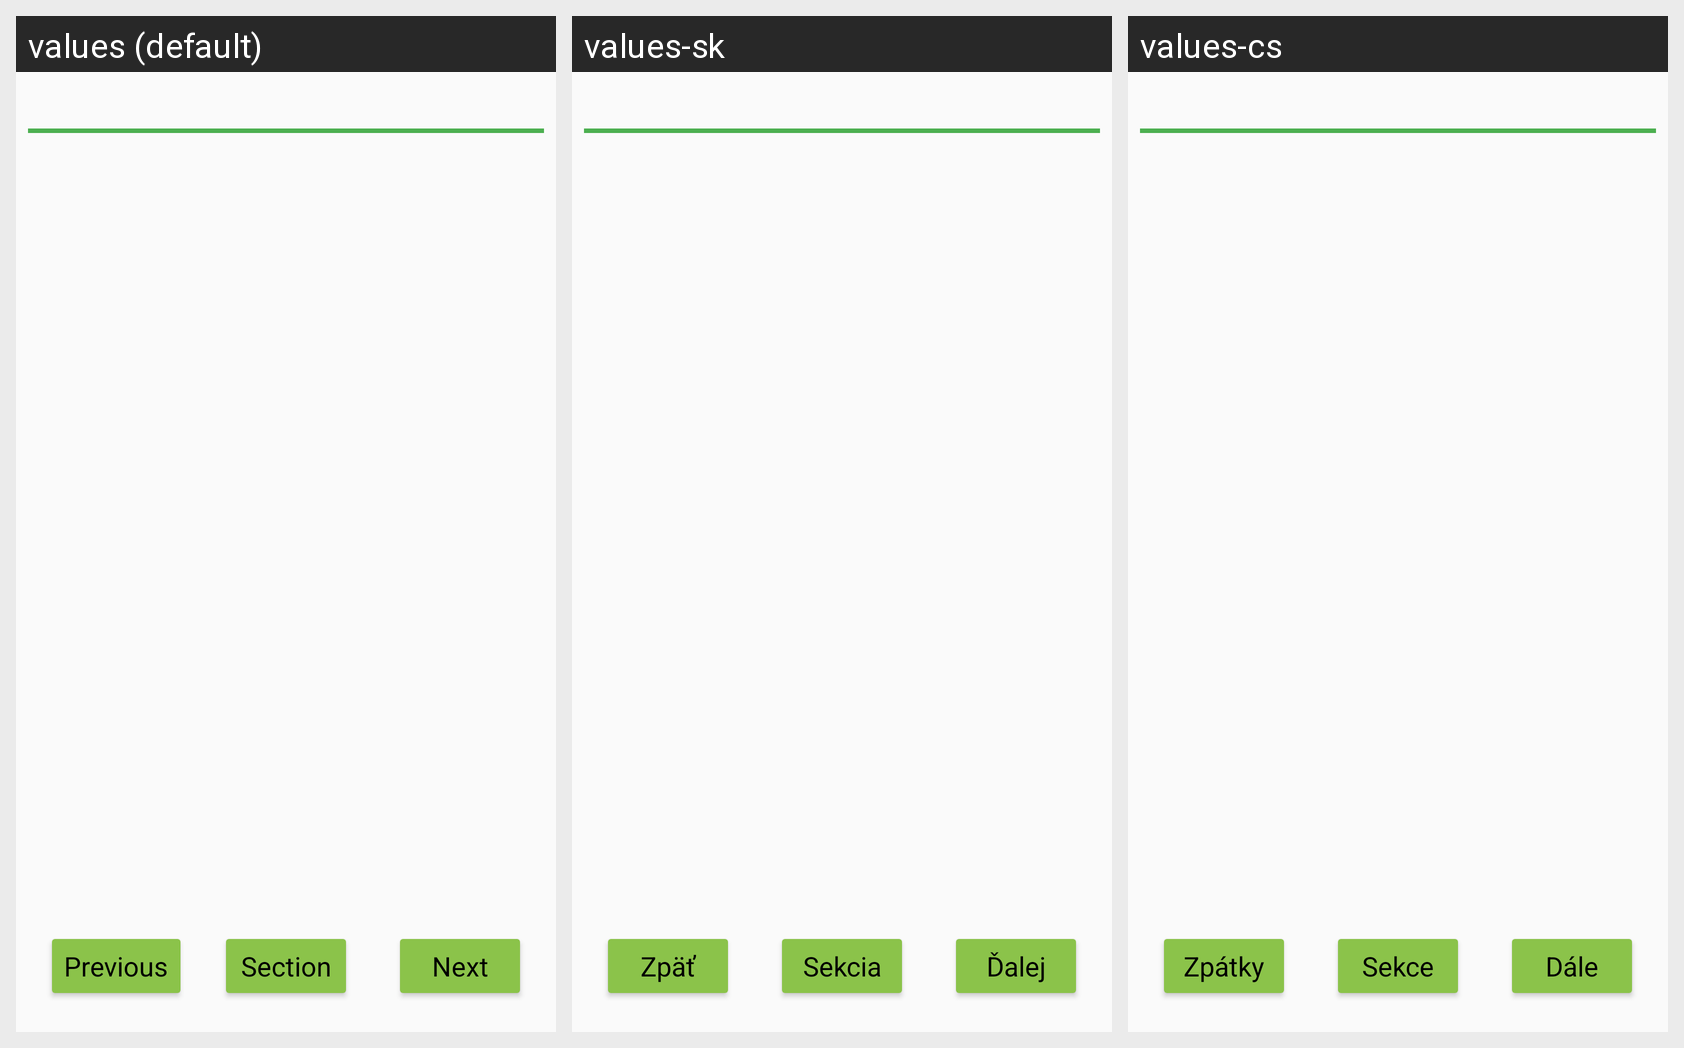

The Android screen above is rendered under several locales of the same app. Produce the string resources it draws, with the default and per-locale values.
Android screen res/layout/fragment_test_question_test.xml rendered under 3 locales, left to right: values (default), values-sk, values-cs. Device: Nexus 5 (rendered at 1080×1920; each locale shown at half size, 540×960, under a caption strip naming it); theme AppTheme.
Strings drawn on this screen, with the default value and each locale's value (text and hints the layout hard-codes, and strings that could not be matched under every locale, appear in the picture but are not listed):

test_back_button
  values: Previous
  values-sk: Zpäť
  values-cs: Zpátky

test_question_test_section_button
  values: Section
  values-sk: Sekcia
  values-cs: Sekce

test_next_button
  values: Next
  values-sk: Ďalej
  values-cs: Dále
